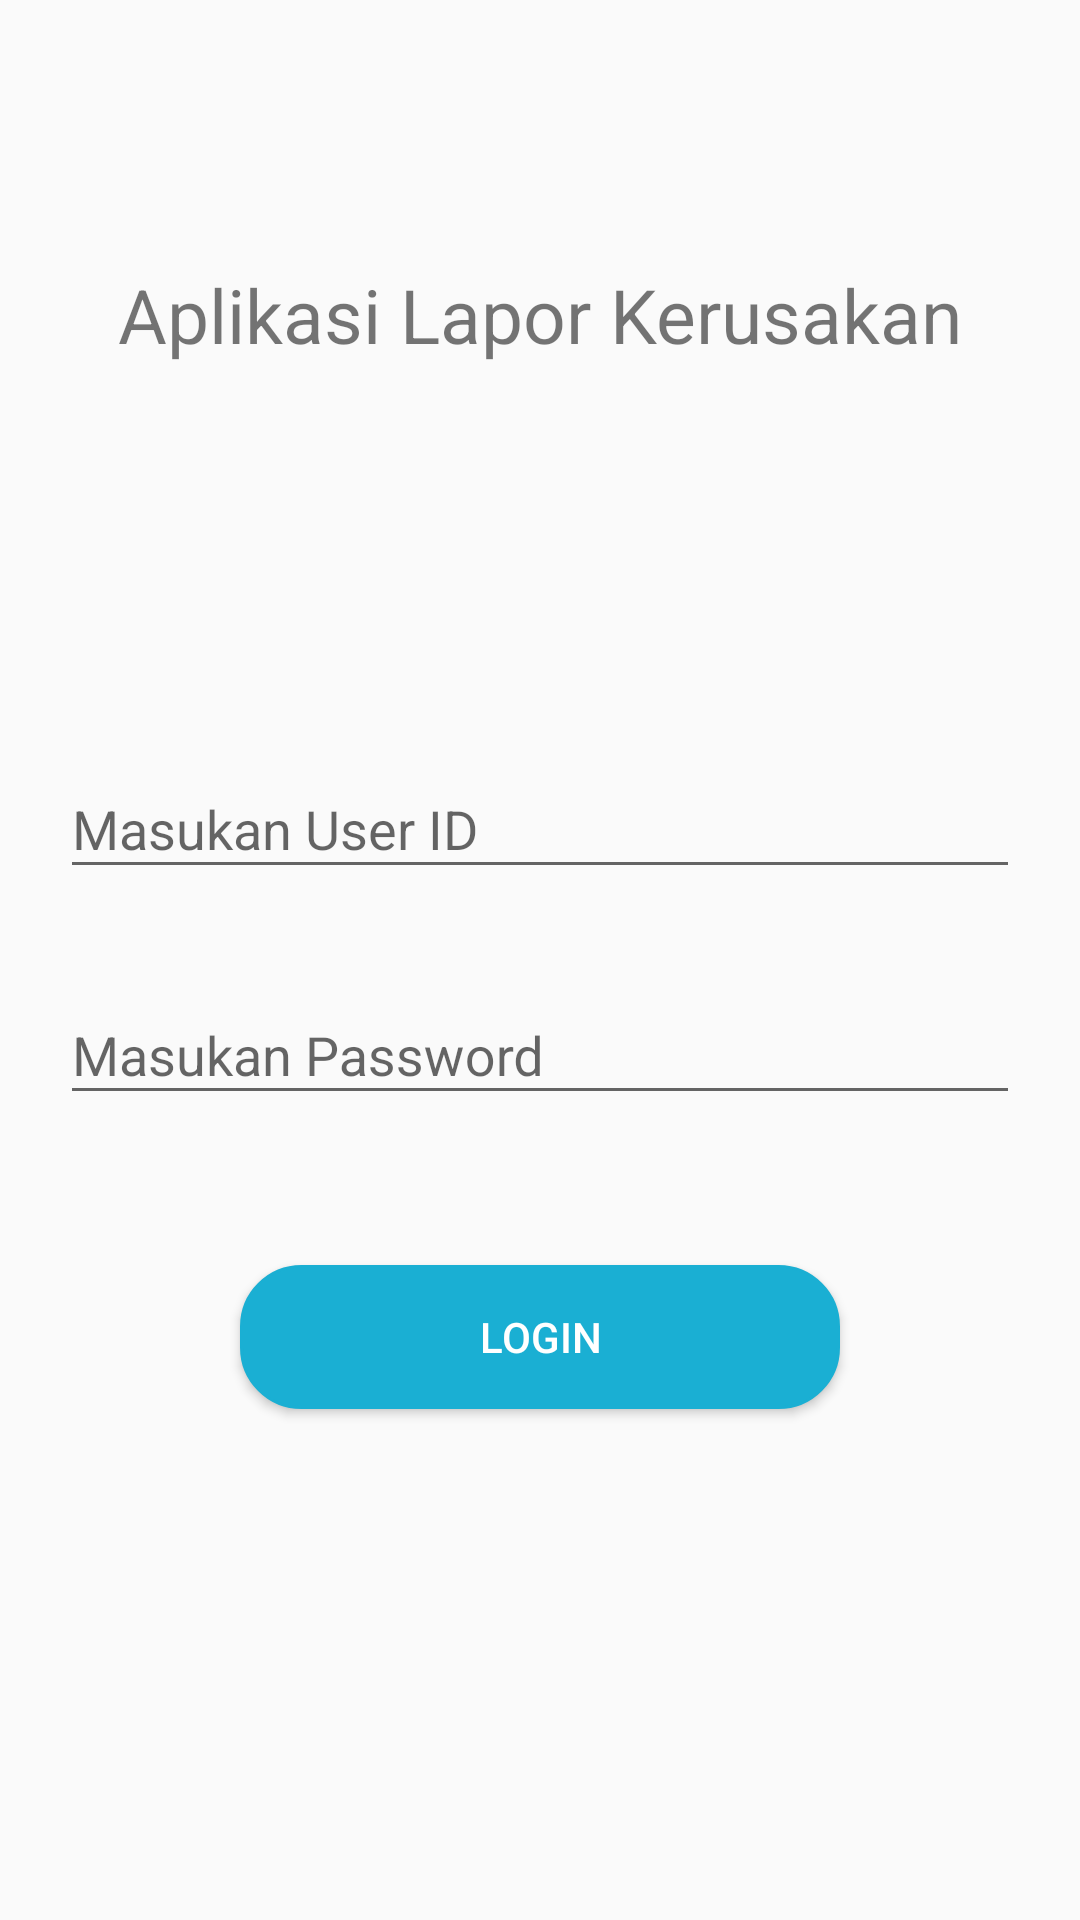

The Android layout XML behind this screen, and the referenced resources:
<!-- AndroidManifest.xml: application theme AppTheme -->
<!-- res/layout/activity_main.xml -->
<?xml version="1.0" encoding="utf-8"?>
<androidx.constraintlayout.widget.ConstraintLayout xmlns:android="http://schemas.android.com/apk/res/android"
    xmlns:app="http://schemas.android.com/apk/res-auto"
    xmlns:tools="http://schemas.android.com/tools"
    android:layout_width="match_parent"
    android:layout_height="match_parent"
    tools:context=".MainActivity">
    <androidx.constraintlayout.widget.ConstraintLayout
        android:layout_width="match_parent"
        android:layout_height="match_parent"
        android:layout_marginLeft="20dp"
        android:layout_marginRight="20dp"
        tools:ignore="MissingConstraints"
        tools:layout_editor_absoluteX="30dp">

        <com.google.android.material.textfield.TextInputLayout
            android:id="@+id/textUsername"
            android:layout_width="match_parent"
            android:layout_height="wrap_content"
            android:layout_marginTop="244dp"
            android:hint="@string/loginusrtext"
            app:layout_constraintEnd_toEndOf="parent"
            app:layout_constraintHorizontal_bias="0.0"
            app:layout_constraintStart_toStartOf="parent"
            app:layout_constraintTop_toTopOf="parent"
            tools:ignore="MissingConstraints">

            <com.google.android.material.textfield.TextInputEditText
                android:layout_width="match_parent"
                android:layout_height="wrap_content" />

        </com.google.android.material.textfield.TextInputLayout>

        <com.google.android.material.textfield.TextInputLayout
            android:id="@+id/textPassword"
            android:layout_width="match_parent"
            android:layout_height="wrap_content"
            android:layout_marginTop="23dp"
            android:hint="@string/loginpasstext"
            app:layout_constraintHorizontal_bias="0.0"
            app:layout_constraintTop_toBottomOf="@+id/textUsername"
            tools:ignore="MissingConstraints">

            <com.google.android.material.textfield.TextInputEditText
                android:inputType="textPassword"
                android:layout_width="match_parent"
                android:layout_height="wrap_content" />

        </com.google.android.material.textfield.TextInputLayout>

        <Button
            android:id="@+id/loginButton"
            android:layout_width="200dp"
            android:layout_height="wrap_content"
            android:layout_marginTop="50dp"
            android:background="@drawable/rounded_button_blue"
            android:text="@string/btnlogin"
            android:textColor="@color/colorTextWhite"
            app:layout_constraintEnd_toEndOf="parent"
            app:layout_constraintStart_toStartOf="parent"
            app:layout_constraintTop_toBottomOf="@+id/textPassword" />

        <TextView
            android:id="@+id/textViewtitle"
            android:layout_width="wrap_content"
            android:layout_height="wrap_content"
            android:layout_marginTop="88dp"
            android:textSize="25dp"
            android:text="Aplikasi Lapor Kerusakan"
            app:layout_constraintEnd_toEndOf="parent"
            app:layout_constraintStart_toStartOf="parent"
            app:layout_constraintTop_toTopOf="parent" />

    </androidx.constraintlayout.widget.ConstraintLayout>

    <androidx.constraintlayout.widget.ConstraintLayout
        android:id="@+id/contentLoader"
        android:layout_width="match_parent"
        android:layout_height="match_parent"
        android:visibility="invisible"
        android:background="#80000000"
        tools:ignore="InvalidId,MissingConstraints">

        <ProgressBar
            android:id="@+id/loading_spinner"
            android:layout_width="wrap_content"
            android:layout_height="wrap_content"
            android:layout_gravity="center"
            android:indeterminateTint="@color/coloraplikasi"
            android:indeterminateTintMode="src_atop"
            app:layout_constraintBottom_toBottomOf="parent"
            app:layout_constraintEnd_toEndOf="parent"
            app:layout_constraintStart_toStartOf="parent"
            app:layout_constraintTop_toTopOf="parent" />
    </androidx.constraintlayout.widget.ConstraintLayout>
</androidx.constraintlayout.widget.ConstraintLayout>
<!-- resources referenced by this layout -->
<resources>
  <color name="colorTextWhite">#FFFFFF</color>
  <color name="coloraplikasi">#1AAFD3</color>
  <!-- drawable rounded_button_blue (drawable-v24) -->
  <?xml version="1.0" encoding="utf-8"?>
  <selector xmlns:android="http://schemas.android.com/apk/res/android">
      <item>
          <shape android:shape="rectangle">
              <solid android:color="@color/coloraplikasi"/>
              <stroke android:color="@color/coloraplikasi" android:width="1dp" />
              
              <corners android:radius="20dp" />
          </shape>
      </item>
  </selector>
  <string name="btnlogin">Login</string>
  <string name="loginpasstext">Masukan Password</string>
  <string name="loginusrtext">Masukan User ID</string>
  <style name="AppTheme" parent="Theme.AppCompat.Light.DarkActionBar">
          
          <item name="colorPrimary">@color/coloraplikasi</item>
          <item name="colorPrimaryDark">@color/coloraplikasi</item>
          <item name="colorAccent">@color/colorAccent</item>
      </style>
  <color name="colorAccent">#03DAC5</color>
</resources>
